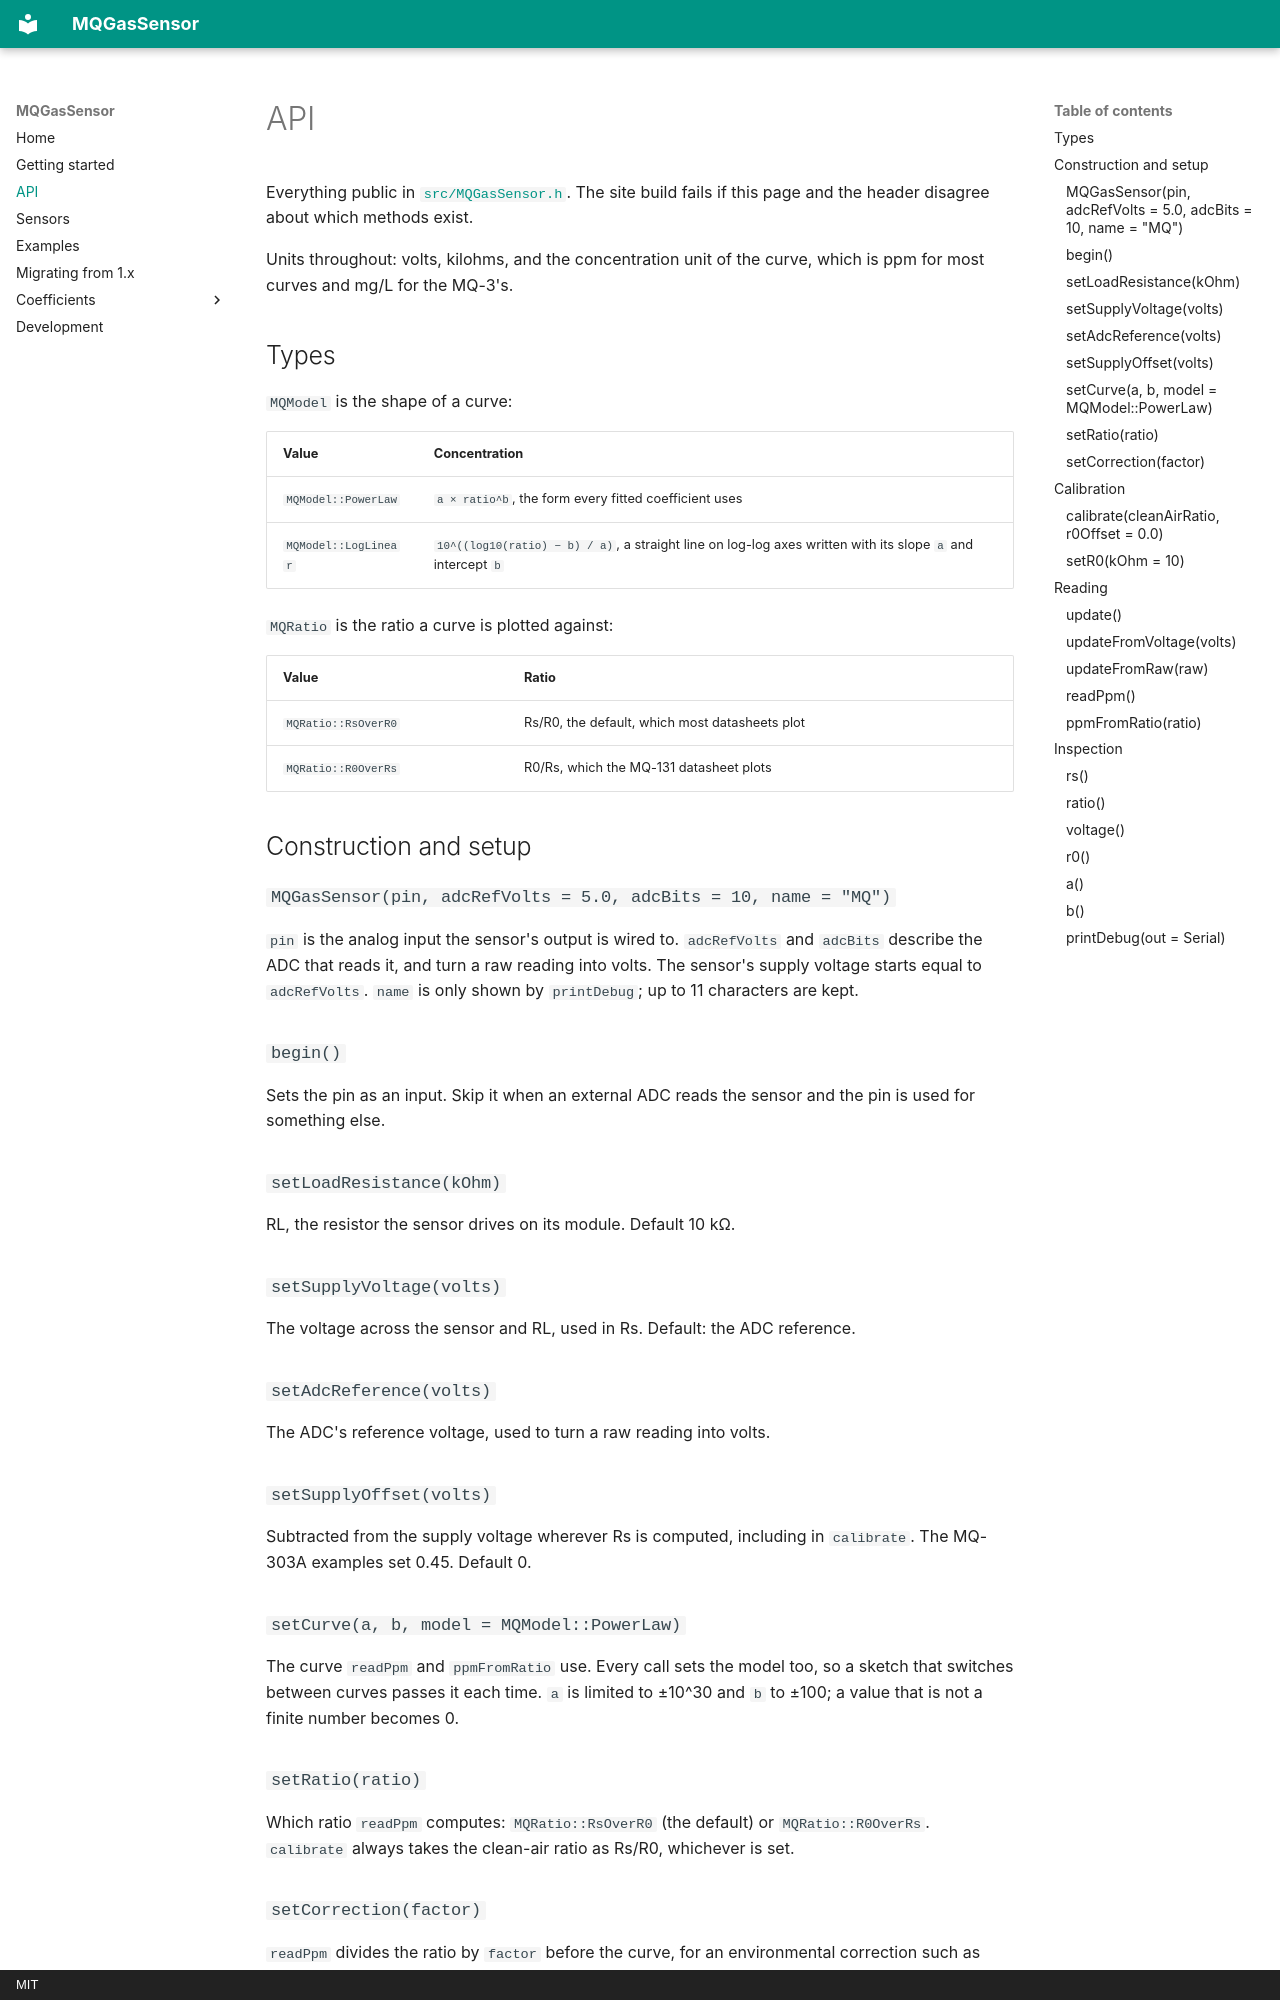

repository: CameronBrooks11/mq-gas-sensor · page: api/index.html · generator: mkdocs · copyright: MIT

# API

Everything public in [`src/MQGasSensor.h`](../src/MQGasSensor.h). The site build fails if this page and the header disagree about which methods exist.

Units throughout: volts, kilohms, and the concentration unit of the curve, which is ppm for most curves and mg/L for the MQ-3's.

## Types

`MQModel` is the shape of a curve:

| Value | Concentration |
|---|---|
| `MQModel::PowerLaw` | `a × ratio^b`, the form every fitted coefficient uses |
| `MQModel::LogLinear` | `10^((log10(ratio) − b) / a)`, a straight line on log-log axes written with its slope `a` and intercept `b` |

`MQRatio` is the ratio a curve is plotted against:

| Value | Ratio |
|---|---|
| `MQRatio::RsOverR0` | Rs/R0, the default, which most datasheets plot |
| `MQRatio::R0OverRs` | R0/Rs, which the MQ-131 datasheet plots |

## Construction and setup

### `MQGasSensor(pin, adcRefVolts = 5.0, adcBits = 10, name = "MQ")`

`pin` is the analog input the sensor's output is wired to. `adcRefVolts` and `adcBits` describe the ADC that reads it, and turn a raw reading into volts. The sensor's supply voltage starts equal to `adcRefVolts`. `name` is only shown by `printDebug`; up to 11 characters are kept.

### `begin()`

Sets the pin as an input. Skip it when an external ADC reads the sensor and the pin is used for something else.

### `setLoadResistance(kOhm)`

RL, the resistor the sensor drives on its module. Default 10 kΩ.

### `setSupplyVoltage(volts)`

The voltage across the sensor and RL, used in Rs. Default: the ADC reference.

### `setAdcReference(volts)`

The ADC's reference voltage, used to turn a raw reading into volts.

### `setSupplyOffset(volts)`

Subtracted from the supply voltage wherever Rs is computed, including in `calibrate`. The MQ-303A examples set 0.45. Default 0.

### `setCurve(a, b, model = MQModel::PowerLaw)`

The curve `readPpm` and `ppmFromRatio` use. Every call sets the model too, so a sketch that switches between curves passes it each time. `a` is limited to ±10^30 and `b` to ±100; a value that is not a finite number becomes 0.

### `setRatio(ratio)`

Which ratio `readPpm` computes: `MQRatio::RsOverR0` (the default) or `MQRatio::R0OverRs`. `calibrate` always takes the clean-air ratio as Rs/R0, whichever is set.
